Photos from the image-classification dataset "Dataset_split" in the GitHub repository springboardmentor0430s/CircuitGuard. Its 6 classes are: mousebite, open circuit, pinhole, short circuit, spur, spurious copper.

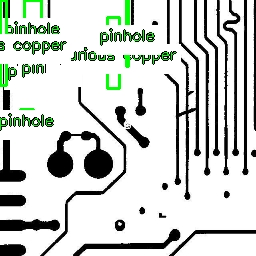
Label: short circuit

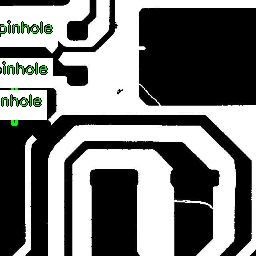
Label: spurious copper

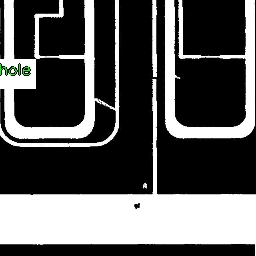
Label: mousebite

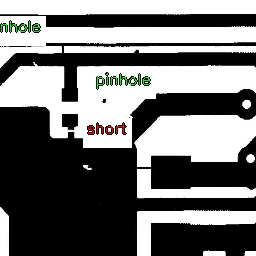
Label: pinhole

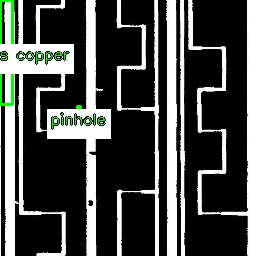
Label: open circuit

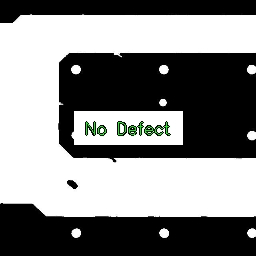
Label: mousebite
